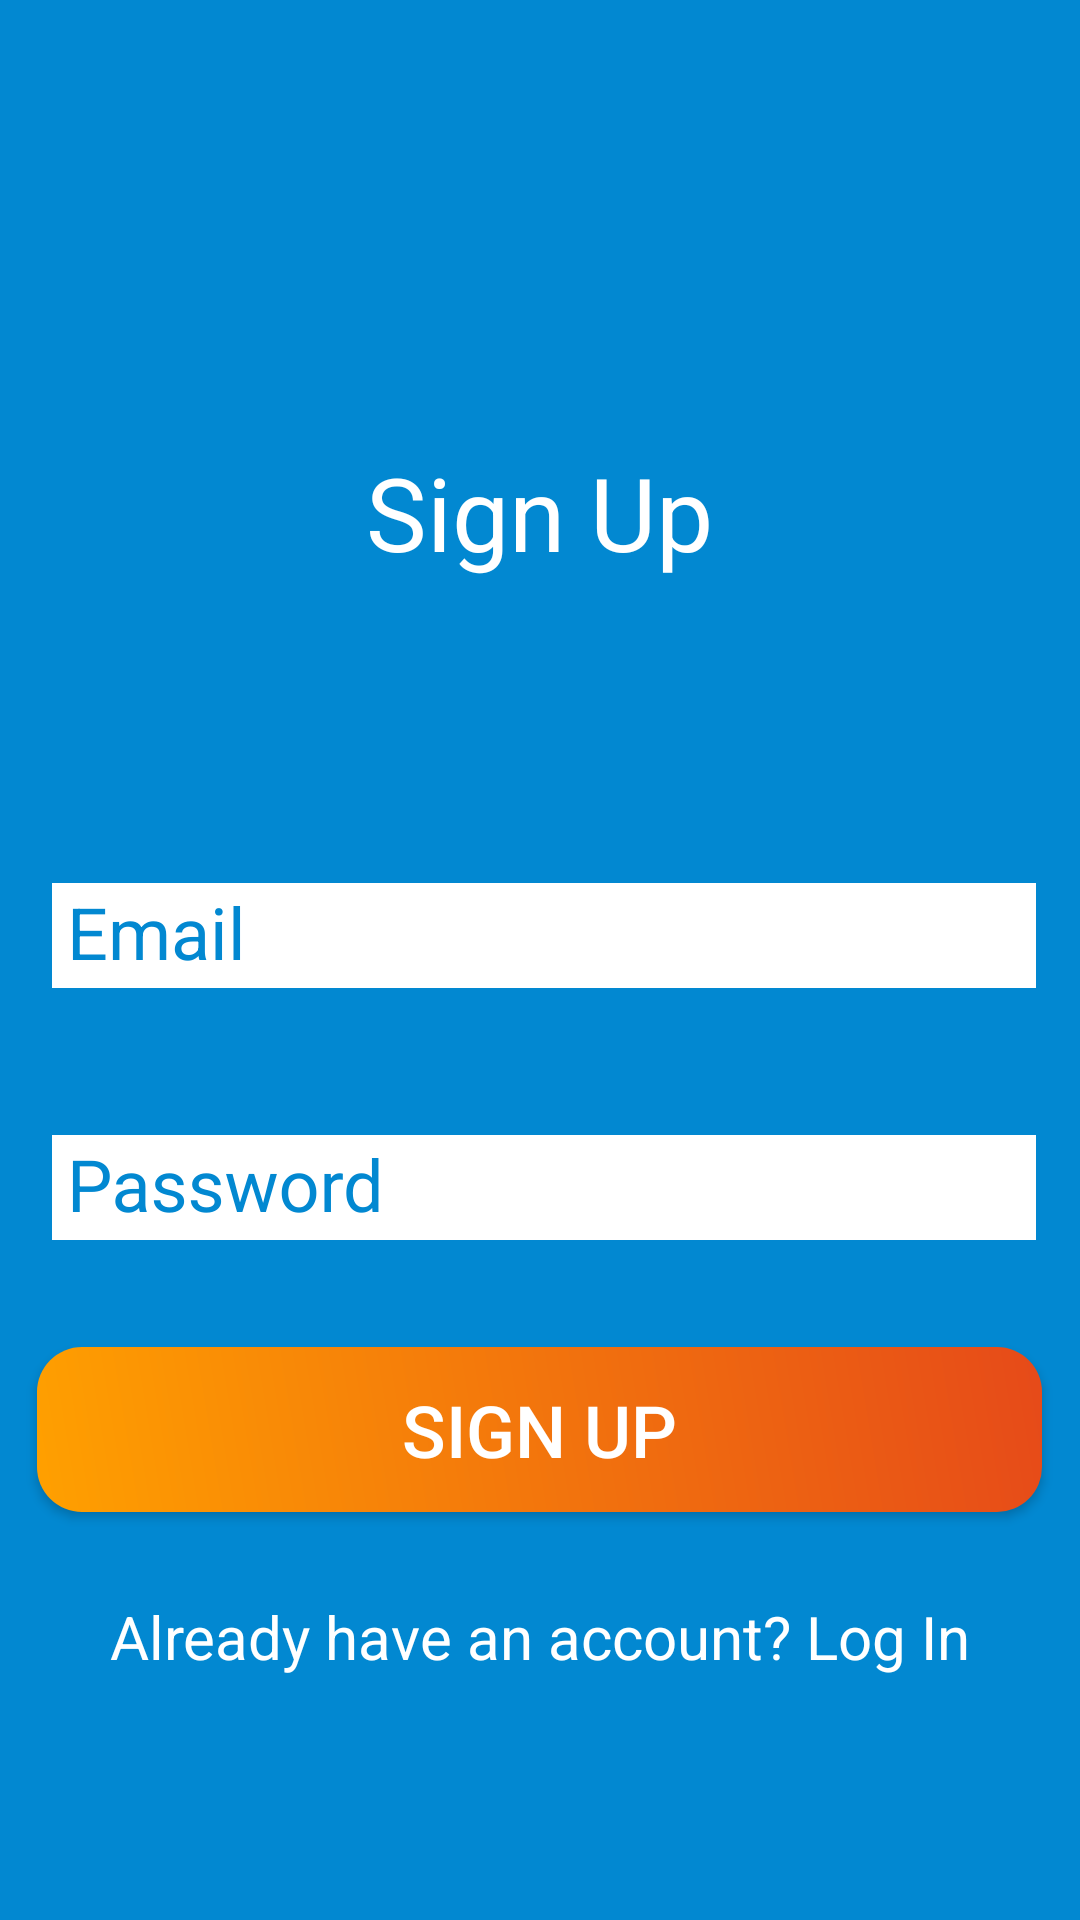

Layout XML and referenced resources for this Android screen:
<!-- AndroidManifest.xml: application theme AppTheme -->
<!-- res/layout/activity_sign_up.xml -->
<?xml version="1.0" encoding="utf-8"?>
<RelativeLayout xmlns:android="http://schemas.android.com/apk/res/android"
    xmlns:app="http://schemas.android.com/apk/res-auto"
    xmlns:tools="http://schemas.android.com/tools"
    android:layout_width="match_parent"
    android:layout_height="match_parent"
    android:background="@color/colorPrimary"
    tools:context=".ui.SignUp">

    <com.google.android.material.textfield.TextInputLayout
        android:layout_width="335dp"
        android:layout_marginTop="274dp"
        android:background="@drawable/bg"
        android:padding="2dp"
        android:layout_centerHorizontal="true"
        app:hintTextAppearance="@style/TextAppearance"
        android:textColorHint="@color/colorPrimary"
        android:layout_height="62dp">

        <EditText
            android:id="@+id/editText"
            android:layout_width="330dp"
            android:layout_height="35dp"
            android:layout_marginLeft="3dp"
            android:background="#fff"
            android:ems="10"
            android:hint="Email"
            android:inputType="textEmailAddress"
            android:padding="5dp"
            android:textColor="#000000"
            android:textSize="24sp" />
    </com.google.android.material.textfield.TextInputLayout>
    <com.google.android.material.textfield.TextInputLayout
        android:layout_width="335dp"
        android:layout_marginTop="358dp"
        android:background="@drawable/bg"
        android:padding="2dp"
        app:hintTextAppearance="@style/TextAppearance"
        android:layout_centerHorizontal="true"
        android:textColorHint="@color/colorPrimary"
        android:layout_height="62dp">

        <EditText
            android:id="@+id/editText2"
            android:layout_width="330dp"
            android:layout_height="35dp"
            android:layout_marginLeft="3dp"
            android:background="#fff"
            android:ems="10"
            android:hint="Password"
            android:inputType="textPassword"
            android:padding="5dp"
            android:textColor="#000000"
            android:textSize="24sp" />
    </com.google.android.material.textfield.TextInputLayout>
    <Button
        android:id="@+id/button"
        android:layout_width="335dp"
        android:layout_height="55dp"
        android:layout_marginTop="449dp"
        android:background="@drawable/bg2"
        android:layout_centerHorizontal="true"
        android:text="Sign Up"
        android:textColor="#FFFFFF"
        android:textSize="24dp" />

    <TextView
        android:id="@+id/textView2"
        android:layout_width="349dp"
        android:layout_height="wrap_content"
        android:layout_below="@+id/button"
        android:layout_centerHorizontal="true"
        android:layout_marginTop="28dp"
        android:text="Already have an account? Log In"
        android:textAlignment="center"
        android:textColor="#ffffff"
        android:textSize="20dp" />

    <TextView
        android:id="@+id/textView"
        android:layout_width="wrap_content"
        android:layout_height="wrap_content"
        android:layout_marginTop="148dp"
        android:layout_centerHorizontal="true"
        android:text="Sign Up"
        android:textColor="#ffffff"
        android:textSize="34dp" />

    <ProgressBar
        android:id="@+id/progressBar2"
        style="?android:attr/progressBarStyle"
        android:layout_width="wrap_content"
        android:layout_height="wrap_content"
        android:layout_alignTop="@+id/textView2"
        android:layout_centerHorizontal="true"
        android:layout_marginTop="56dp"
        android:visibility="gone"/>

</RelativeLayout>
<!-- resources referenced by this layout -->
<resources>
  <color name="colorPrimary">#0288D1</color>
  <!-- drawable bg2 (drawable) -->
  <?xml version="1.0" encoding="utf-8"?>
  <shape xmlns:android="http://schemas.android.com/apk/res/android">
  <corners android:radius="15dp"/>
      <gradient
          android:startColor="#FFA000"
          android:endColor="#E64A19"
          android:angle="45"/>
  </shape>
  <style name="TextAppearance" parent="android:TextAppearance.DeviceDefault.Medium.Inverse">
          <item name="android:textSize">20sp</item>
          <item name="android:textColor">@color/colorPrimary</item>
      </style>
  <style name="AppTheme" parent="Theme.AppCompat.Light.DarkActionBar">
          
          <item name="colorPrimary">@color/colorPrimary</item>
          <item name="colorPrimaryDark">@color/colorPrimaryDark</item>
          <item name="colorAccent">#000</item>
      </style>
  <color name="colorPrimaryDark">#0067A2</color>
</resources>
